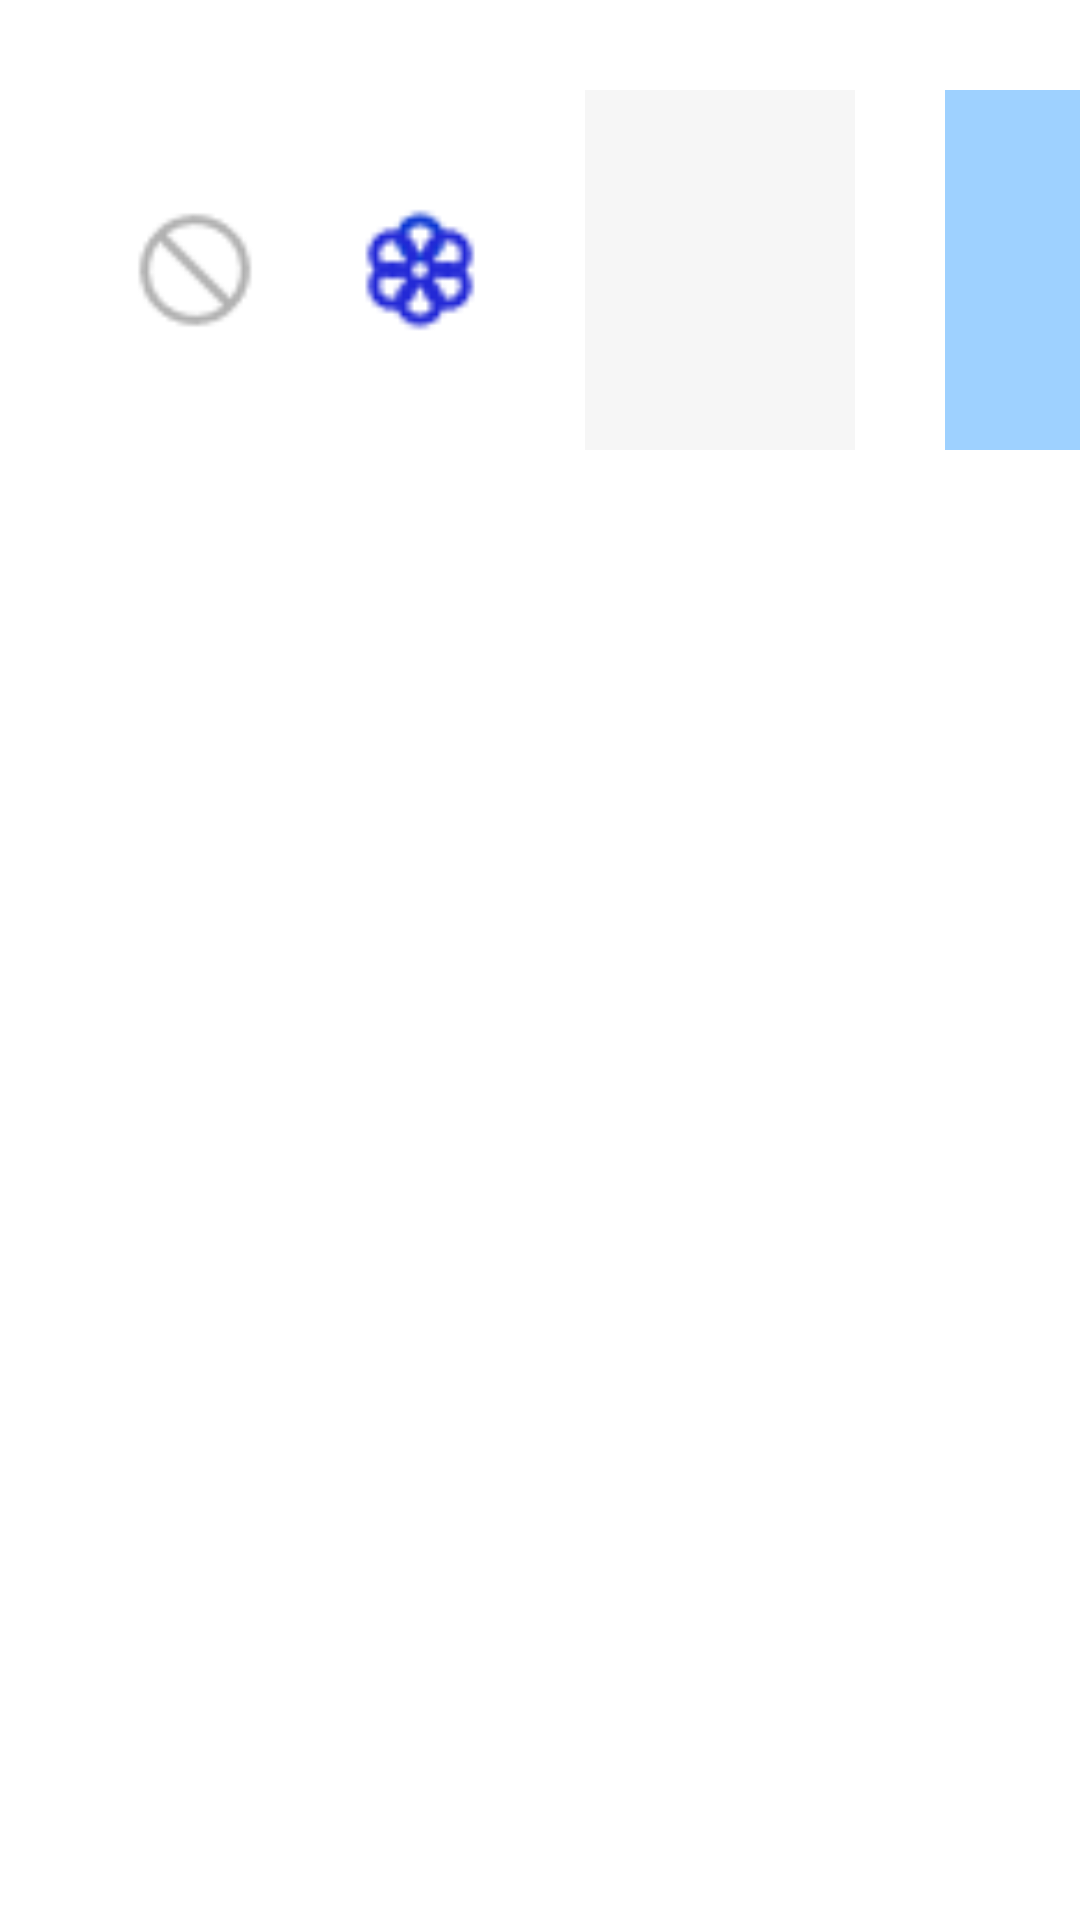

This screen was rendered from an Android layout file. Write that file and the resources it references.
<!-- AndroidManifest.xml: application theme Theme.Chuibboandroid -->
<!-- res/layout/background_synthesis_solidcolor_fragment.xml -->
<?xml version="1.0" encoding="utf-8"?>
<androidx.constraintlayout.widget.ConstraintLayout
    xmlns:android="http://schemas.android.com/apk/res/android"
    xmlns:app="http://schemas.android.com/apk/res-auto"
    xmlns:tools="http://schemas.android.com/tools"
    android:layout_width="match_parent"
    android:layout_height="match_parent"
    android:background="@color/white">

    <HorizontalScrollView
        android:layout_width="wrap_content"
        android:layout_height="wrap_content"
        android:fillViewport="true"
        app:layout_constraintTop_toTopOf="parent"
        app:layout_constraintLeft_toLeftOf="parent"
        app:layout_constraintRight_toRightOf="parent"
        tools:ignore="MissingConstraints">

        <LinearLayout
            android:layout_width="match_parent"
            android:layout_height="wrap_content"
            android:orientation="horizontal"
            android:layout_marginVertical="30dp">

            <ImageView
                android:id="@+id/color_none"
                android:layout_width="40dp"
                android:layout_height="120dp"
                android:src="@drawable/color_none"
                android:background="#00FFFFFF"
                android:layout_marginLeft="45dp"
                android:layout_marginRight="15dp"
                tools:ignore="MissingConstraints" />

            <ImageView
                android:id="@+id/color_picker"
                android:layout_width="50dp"
                android:layout_height="120dp"
                android:src="@drawable/color_picker"
                android:background="#00FFFFFF"
                android:layout_marginHorizontal="15dp"
                tools:ignore="MissingConstraints" />

            <ImageView
                android:id="@+id/color_white"
                android:layout_width="90dp"
                android:layout_height="120dp"
                android:background="@color/white_100"
                android:layout_marginHorizontal="15dp"
                tools:ignore="MissingConstraints" />

            <ImageView
                android:id="@+id/color_blue"
                android:layout_width="90dp"
                android:layout_height="120dp"
                android:background="#FF9ED1FF"
                android:layout_marginHorizontal="15dp"
                tools:ignore="MissingConstraints" />

            <ImageView
                android:id="@+id/color_yellow"
                android:layout_width="90dp"
                android:layout_height="120dp"
                android:background="#FFFFD6AF"
                android:layout_marginHorizontal="15dp"
                tools:ignore="MissingConstraints" />

            <ImageView
                android:id="@+id/color_pink"
                android:layout_width="90dp"
                android:layout_height="120dp"
                android:background="#FFFFD1D1"
                android:layout_marginLeft="15dp"
                android:layout_marginRight="45dp"
                tools:ignore="MissingConstraints" />

        </LinearLayout>
    </HorizontalScrollView>

</androidx.constraintlayout.widget.ConstraintLayout>
<!-- resources referenced by this layout -->
<resources>
  <color name="white">#FFFFFFFF</color>
  <color name="white_100">#FFF6F6F6</color>
  <!-- drawable color_none: png bitmap (drawable-mdpi, 647 bytes) -->
  <!-- drawable color_picker: png bitmap (drawable, 1683 bytes) -->
  <style name="Theme.Chuibboandroid" parent="Theme.MaterialComponents.DayNight.DarkActionBar">
          
          <item name="colorPrimary">@color/purple_200</item>
          <item name="colorPrimaryVariant">@color/purple_700</item>
          <item name="colorOnPrimary">@color/black</item>
          
          <item name="colorSecondary">@color/teal_200</item>
          <item name="colorSecondaryVariant">@color/teal_200</item>
          <item name="colorOnSecondary">@color/black</item>
          
          <item name="android:statusBarColor" tools:targetApi="l">?attr/colorPrimaryVariant</item>
          
      </style>
  <color name="black">#FF000000</color>
  <!-- not gathered from this repository: default colours our renderer supplied (Android Studio template values) -->
  <color name="purple_200">#FFBB86FC</color>
  <color name="purple_700">#FF3700B3</color>
  <color name="teal_200">#FF03DAC5</color>
</resources>
